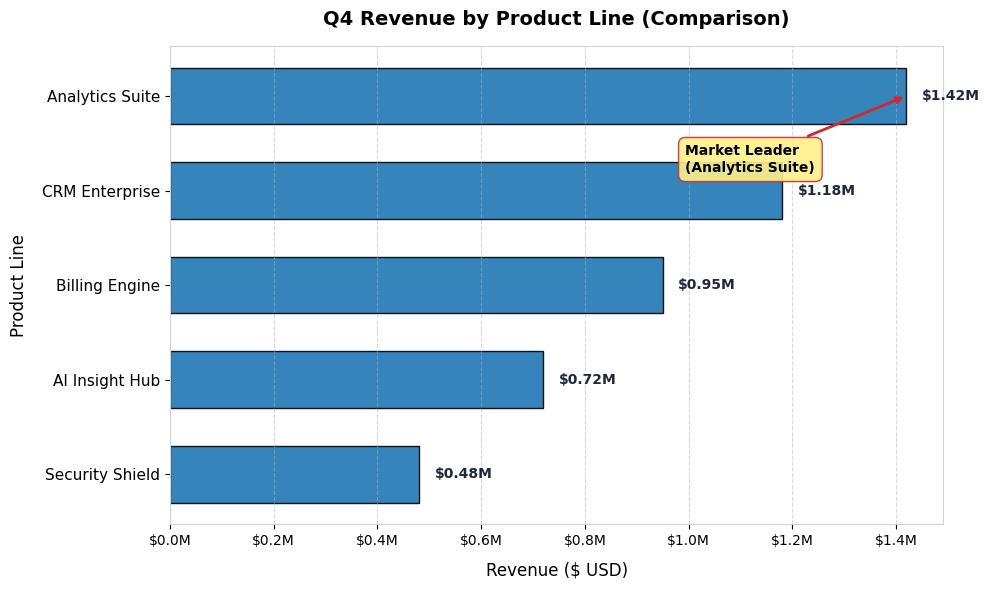
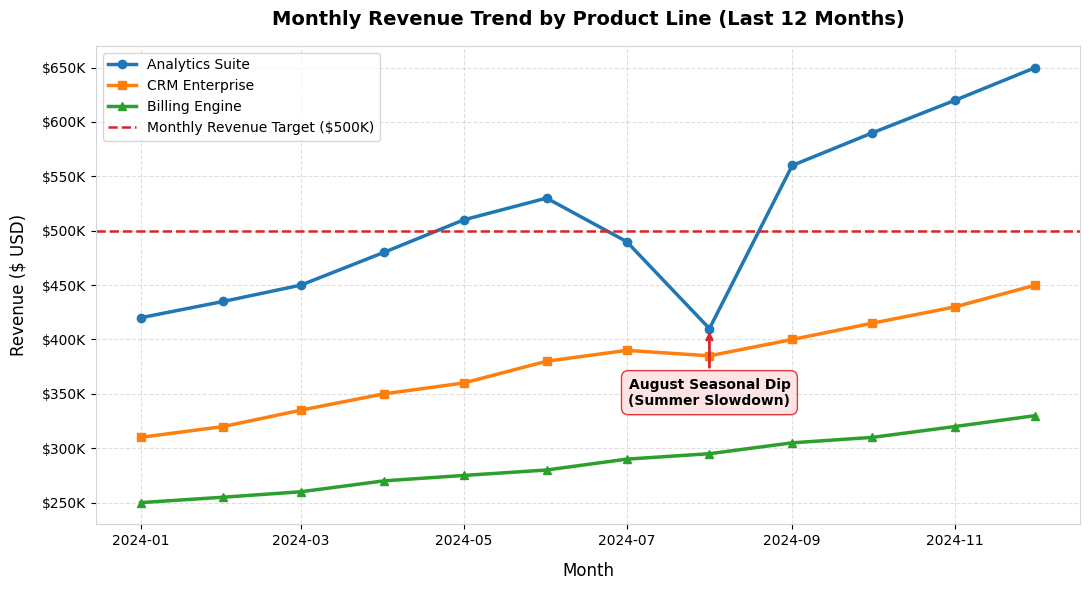
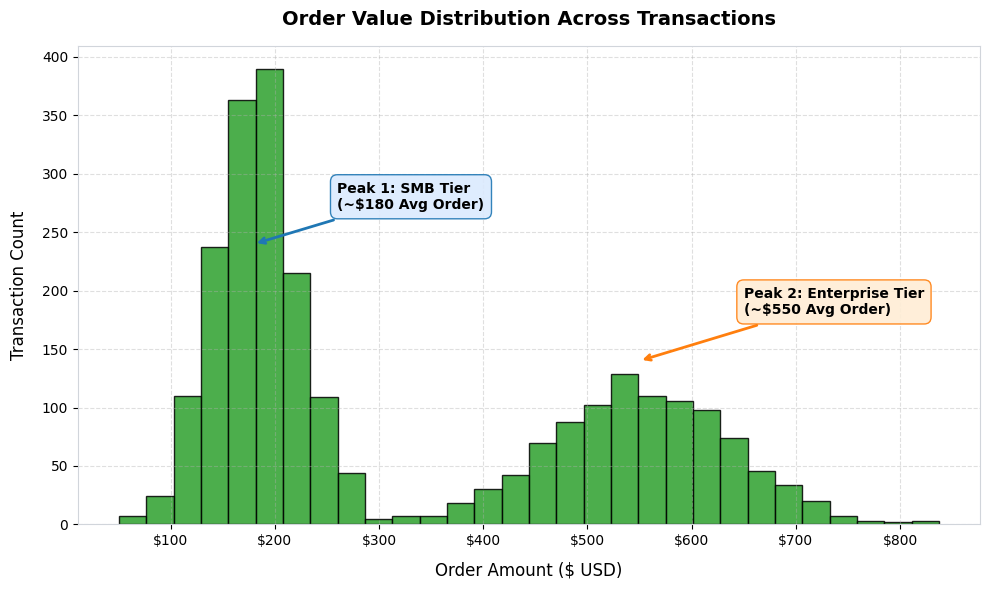
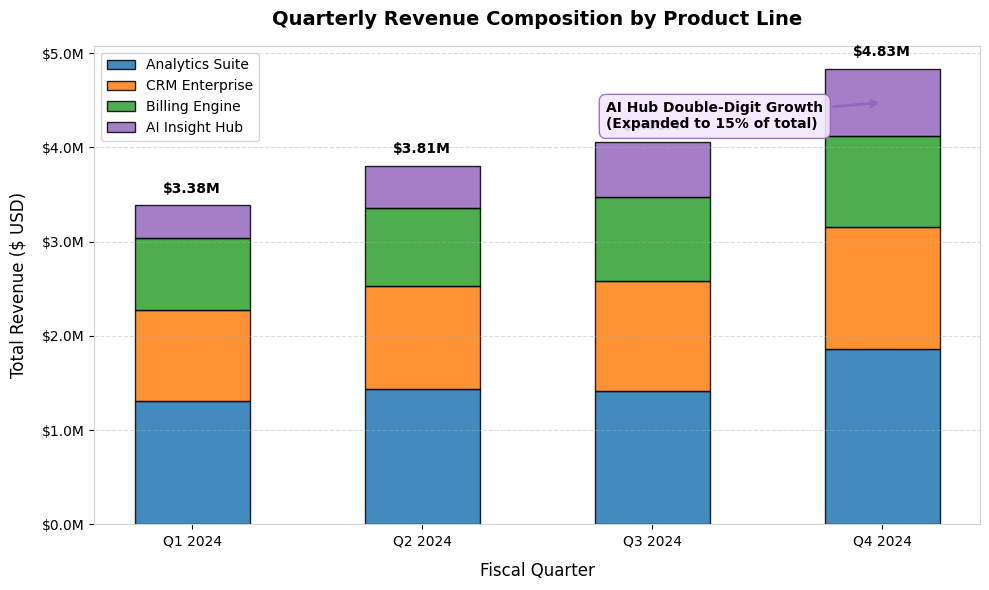
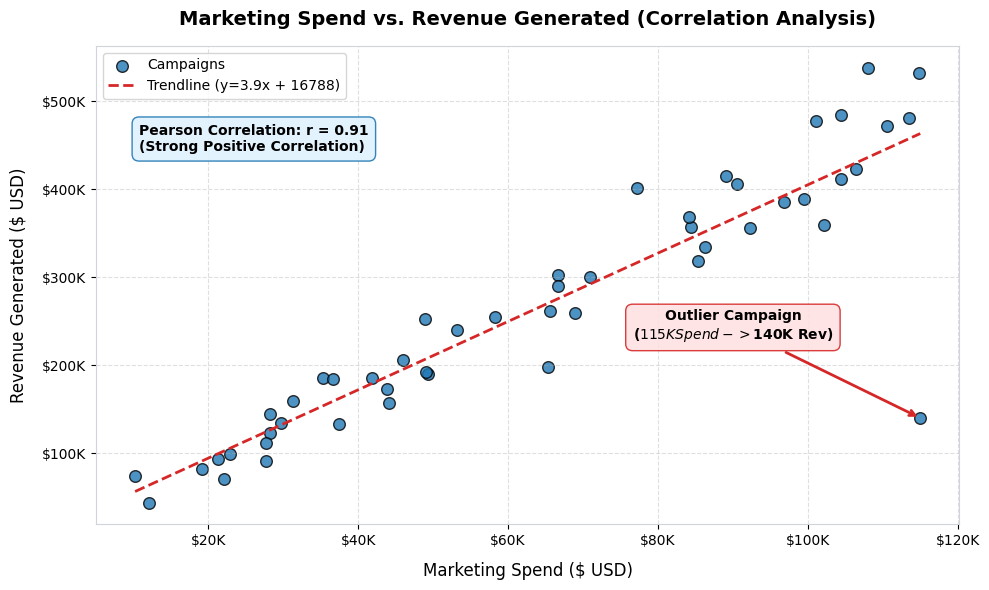
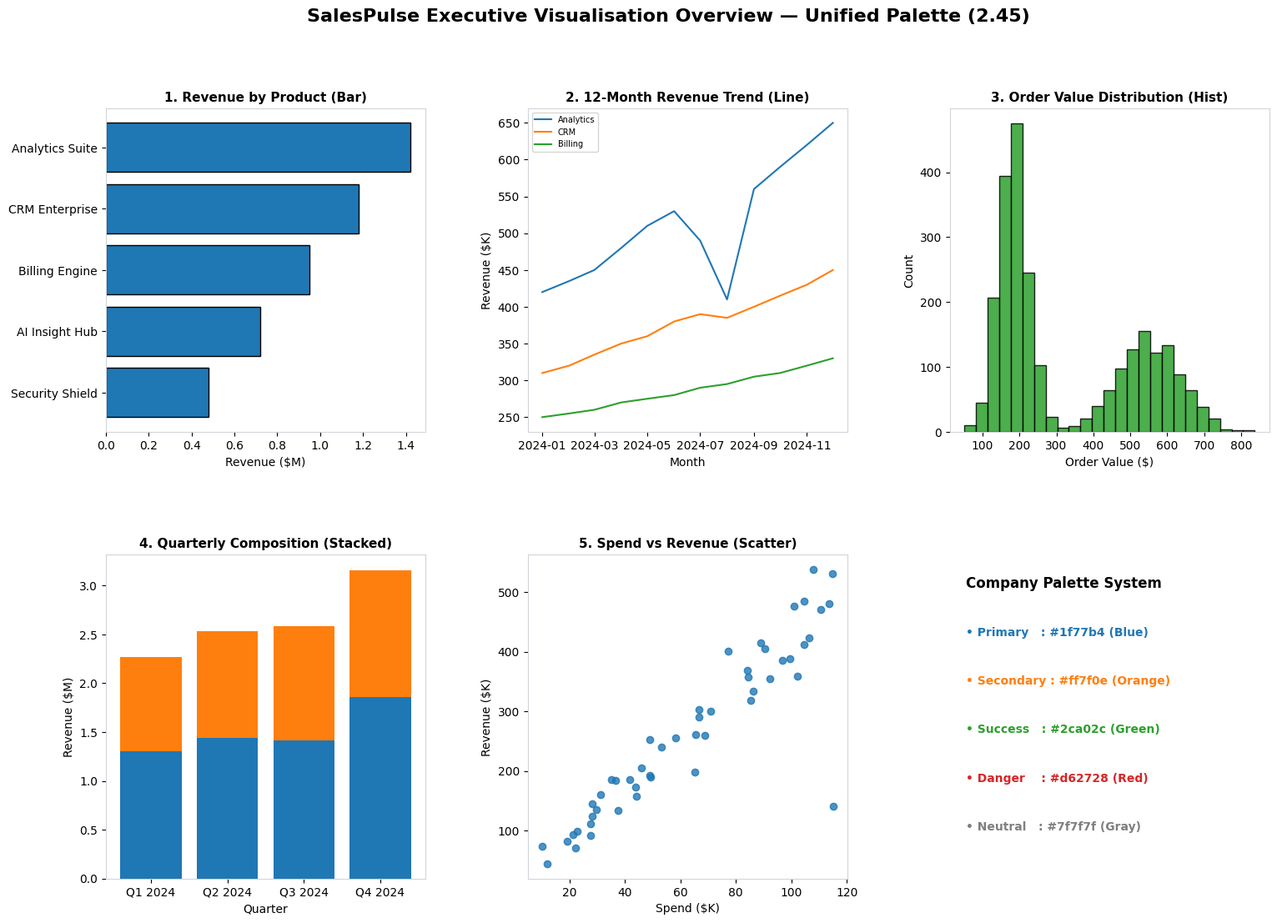

These charts were generated, in order, by the following Python code:
"""
Business Visualisation Principles
----------------------------------
Assignment 2.45 - Kalvium SalesPulse Business Visualisation Pipeline

Implements five visualization tasks:
  Task 1: Create 5 distinct chart types (Bar, Line, Histogram, Stacked Bar, Scatter Plot)
  Task 2: Label all charts completely (Title, X/Y axes with units, Legend, Data Labels)
  Task 3: Apply consistent company colour palette across all visualisations
  Task 4: Annotate key insights (Anomalies, Targets, Peaks, Outliers)
  Task 5: Export all charts to output/ at 300 DPI + generate output/CHARTS_README.md
"""

import os
import sys
import numpy as np
import pandas as pd
import matplotlib.pyplot as plt
import matplotlib.gridspec as gridspec
import matplotlib.ticker as ticker
import seaborn as sns
from datetime import datetime, date, timedelta

# Reconfigure stdout for UTF-8 compatibility on Windows
if hasattr(sys.stdout, 'reconfigure'):
    try:
        sys.stdout.reconfigure(encoding='utf-8')
    except Exception:
        pass

# Ensure output directory exists
os.makedirs('output', exist_ok=True)

# Define unified company colour palette
PALETTE = {
    'primary': '#1f77b4',      # Professional Blue (Product A / Primary)
    'secondary': '#ff7f0e',    # Energetic Orange (Product B / Secondary)
    'success': '#2ca02c',      # Forest Green (Product C / Target / Growth)
    'danger': '#d62728',       # Crimson Red (Alert / Dip / Outlier)
    'neutral': '#7f7f7f',      # Slate Gray (Grid / Neutral)
    'purple': '#9467bd'        # Product D / Extended
}

CHART_COLORS = [PALETTE['primary'], PALETTE['secondary'], PALETTE['success'], PALETTE['danger'], PALETTE['purple']]

# Global styling configuration for matplotlib
plt.rcParams['font.sans-serif'] = 'Segoe UI', 'DejaVu Sans', 'Arial'
plt.rcParams['axes.edgecolor'] = '#d1d5db'
plt.rcParams['axes.linewidth'] = 0.8


# ---------------------------------------------------------------------------
# Data Generation
# ---------------------------------------------------------------------------

def generate_visualization_data(seed=42):
    """Generate realistic sales dataset for 5 chart types."""
    np.random.seed(seed)
    
    # 1. Bar Chart Data (Q4 Revenue by Product Line)
    products = ['Analytics Suite', 'CRM Enterprise', 'Billing Engine', 'AI Insight Hub', 'Security Shield']
    revenue = [1420000, 1180000, 950000, 720000, 480000]
    bar_df = pd.DataFrame({'product_line': products, 'revenue': revenue})

    # 2. Line Chart Data (12-Month Revenue Trend for Top 3 Products)
    months = [f"{m:02d}-2024" for m in range(1, 13)]
    month_dates = pd.date_range(start='2024-01-01', periods=12, freq='MS')
    
    # Trend for Analytics Suite, CRM Enterprise, Billing Engine
    analytics_trend = [420, 435, 450, 480, 510, 530, 490, 410, 560, 590, 620, 650] # August dip
    crm_trend       = [310, 320, 335, 350, 360, 380, 390, 385, 400, 415, 430, 450]
    billing_trend   = [250, 255, 260, 270, 275, 280, 290, 295, 305, 310, 320, 330]
    
    line_df = pd.DataFrame({
        'month_str': months,
        'date': month_dates,
        'Analytics Suite': [v * 1000 for v in analytics_trend],
        'CRM Enterprise': [v * 1000 for v in crm_trend],
        'Billing Engine': [v * 1000 for v in billing_trend]
    })

    # 3. Histogram Data (Distribution of 2,500 Order Values - Bimodal)
    small_orders = np.random.normal(loc=180, scale=40, size=1500)
    large_orders = np.random.normal(loc=550, scale=90, size=1000)
    orders = np.clip(np.concatenate([small_orders, large_orders]), 30, 1000)
    hist_df = pd.DataFrame({'order_value': orders})

    # 4. Stacked Bar Data (Quarterly Revenue Composition)
    quarters = ['Q1 2024', 'Q2 2024', 'Q3 2024', 'Q4 2024']
    composition_df = pd.DataFrame({
        'Quarter': quarters,
        'Analytics Suite': [1305000, 1440000, 1410000, 1860000],
        'CRM Enterprise':  [965000, 1090000, 1175000, 1295000],
        'Billing Engine':  [765000,  825000,  890000,  960000],
        'AI Insight Hub':  [350000,  450000,  580000,  720000]
    })

    # 5. Scatter Plot Data (Marketing Spend vs Revenue Generated - 50 campaigns)
    mkt_spend = np.random.uniform(10000, 120000, size=50)
    revenue_gen = mkt_spend * np.random.uniform(3.5, 5.2, size=50) + np.random.normal(0, 20000, size=50)
    scatter_df = pd.DataFrame({'marketing_spend': mkt_spend, 'revenue_generated': revenue_gen})
    scatter_df.loc[49] = [115000, 140000]

    return bar_df, line_df, hist_df, composition_df, scatter_df


# ---------------------------------------------------------------------------
# Task 1 - 4: Chart Generators
# ---------------------------------------------------------------------------

def create_chart1_bar(bar_df):
    """Chart 1: Horizontal Bar Chart (Comparison Across Categories)."""
    fig, ax = plt.subplots(figsize=(10, 6))
    
    y_positions = np.arange(len(bar_df))
    bars = ax.barh(y_positions, bar_df['revenue'], color=PALETTE['primary'], edgecolor='black', height=0.6, alpha=0.9)
    
    ax.set_yticks(y_positions)
    ax.set_yticklabels(bar_df['product_line'], fontsize=11)
    ax.invert_yaxis()
    
    ax.set_title('Q4 Revenue by Product Line (Comparison)', fontsize=14, fontweight='bold', pad=15)
    ax.set_xlabel('Revenue ($ USD)', fontsize=12, labelpad=10)
    ax.set_ylabel('Product Line', fontsize=12, labelpad=10)
    
    ax.xaxis.set_major_formatter(ticker.FuncFormatter(lambda x, pos: f'${x/1e6:.1f}M'))
    ax.grid(True, axis='x', linestyle='--', alpha=0.5)
    
    for bar in bars:
        width = bar.get_width()
        ax.text(width + 30000, bar.get_y() + bar.get_height()/2, f'${width/1e6:.2f}M',
                va='center', ha='left', fontsize=10, fontweight='bold', color='#1e293b')
        
    top_product = bar_df.iloc[0]
    ax.annotate(
        f'Market Leader\n({top_product["product_line"]})',
        xy=(top_product['revenue'], 0),
        xytext=(top_product['revenue'] * 0.70, 0.8),
        arrowprops=dict(arrowstyle='->', color=PALETTE['danger'], lw=2),
        fontsize=10, fontweight='bold',
        bbox=dict(boxstyle='round,pad=0.5', facecolor='#fef08a', edgecolor=PALETTE['danger'], alpha=0.9)
    )

    plt.tight_layout()
    plt.savefig('output/chart1_revenue_by_product.png', dpi=300, bbox_inches='tight')
    plt.close()


def create_chart2_line(line_df):
    """Chart 2: Line Chart (Trend Over Time with Multiple Series)."""
    fig, ax = plt.subplots(figsize=(11, 6))
    
    dates = line_df['date']
    ax.plot(dates, line_df['Analytics Suite'], marker='o', linewidth=2.5, label='Analytics Suite', color=PALETTE['primary'])
    ax.plot(dates, line_df['CRM Enterprise'], marker='s', linewidth=2.5, label='CRM Enterprise', color=PALETTE['secondary'])
    ax.plot(dates, line_df['Billing Engine'], marker='^', linewidth=2.5, label='Billing Engine', color=PALETTE['success'])

    ax.set_title('Monthly Revenue Trend by Product Line (Last 12 Months)', fontsize=14, fontweight='bold', pad=15)
    ax.set_xlabel('Month', fontsize=12, labelpad=10)
    ax.set_ylabel('Revenue ($ USD)', fontsize=12, labelpad=10)
    
    ax.yaxis.set_major_formatter(ticker.FuncFormatter(lambda y, pos: f'${y/1e3:.0f}K'))
    ax.grid(True, linestyle='--', alpha=0.4)

    target_val = 500000
    ax.axhline(y=target_val, color=PALETTE['danger'], linestyle='--', linewidth=1.8, label='Monthly Revenue Target ($500K)')

    aug_date = line_df.loc[7, 'date']
    aug_val = line_df.loc[7, 'Analytics Suite']
    ax.annotate(
        'August Seasonal Dip\n(Summer Slowdown)',
        xy=(aug_date, aug_val),
        xytext=(aug_date, aug_val - 70000),
        arrowprops=dict(arrowstyle='->', color=PALETTE['danger'], lw=2),
        fontsize=10, fontweight='bold', ha='center',
        bbox=dict(boxstyle='round,pad=0.5', facecolor='#fee2e2', edgecolor=PALETTE['danger'], alpha=0.9)
    )

    handles, labels = ax.get_legend_handles_labels()
    ax.legend(handles, labels, loc='upper left', fontsize=10, frameon=True)

    plt.tight_layout()
    plt.savefig('output/chart2_revenue_trend.png', dpi=300, bbox_inches='tight')
    plt.close()


def create_chart3_histogram(hist_df):
    """Chart 3: Histogram (Distribution of Values)."""
    fig, ax = plt.subplots(figsize=(10, 6))
    
    n, bins, patches = ax.hist(hist_df['order_value'], bins=30, color=PALETTE['success'],
                               edgecolor='black', alpha=0.85)
    
    ax.set_title('Order Value Distribution Across Transactions', fontsize=14, fontweight='bold', pad=15)
    ax.set_xlabel('Order Amount ($ USD)', fontsize=12, labelpad=10)
    ax.set_ylabel('Transaction Count', fontsize=12, labelpad=10)
    
    ax.xaxis.set_major_formatter(ticker.FuncFormatter(lambda x, pos: f'${x:.0f}'))
    ax.grid(True, linestyle='--', alpha=0.4)

    ax.annotate(
        'Peak 1: SMB Tier\n(~$180 Avg Order)',
        xy=(180, 240),
        xytext=(260, 270),
        arrowprops=dict(arrowstyle='->', color=PALETTE['primary'], lw=2),
        fontsize=10, fontweight='bold',
        bbox=dict(boxstyle='round,pad=0.5', facecolor='#dbeafe', edgecolor=PALETTE['primary'], alpha=0.9)
    )

    ax.annotate(
        'Peak 2: Enterprise Tier\n(~$550 Avg Order)',
        xy=(550, 140),
        xytext=(650, 180),
        arrowprops=dict(arrowstyle='->', color=PALETTE['secondary'], lw=2),
        fontsize=10, fontweight='bold',
        bbox=dict(boxstyle='round,pad=0.5', facecolor='#ffedd5', edgecolor=PALETTE['secondary'], alpha=0.9)
    )

    plt.tight_layout()
    plt.savefig('output/chart3_order_value_distribution.png', dpi=300, bbox_inches='tight')
    plt.close()


def create_chart4_stacked_bar(comp_df):
    """Chart 4: Stacked Bar Chart (Composition and Part-to-Whole)."""
    fig, ax = plt.subplots(figsize=(10, 6))
    
    quarters = comp_df['Quarter']
    p1 = comp_df['Analytics Suite']
    p2 = comp_df['CRM Enterprise']
    p3 = comp_df['Billing Engine']
    p4 = comp_df['AI Insight Hub']

    b1 = ax.bar(quarters, p1, label='Analytics Suite', color=PALETTE['primary'], edgecolor='black', alpha=0.85, width=0.5)
    b2 = ax.bar(quarters, p2, bottom=p1, label='CRM Enterprise', color=PALETTE['secondary'], edgecolor='black', alpha=0.85, width=0.5)
    b3 = ax.bar(quarters, p3, bottom=p1+p2, label='Billing Engine', color=PALETTE['success'], edgecolor='black', alpha=0.85, width=0.5)
    b4 = ax.bar(quarters, p4, bottom=p1+p2+p3, label='AI Insight Hub', color=PALETTE['purple'], edgecolor='black', alpha=0.85, width=0.5)

    ax.set_title('Quarterly Revenue Composition by Product Line', fontsize=14, fontweight='bold', pad=15)
    ax.set_xlabel('Fiscal Quarter', fontsize=12, labelpad=10)
    ax.set_ylabel('Total Revenue ($ USD)', fontsize=12, labelpad=10)
    
    ax.yaxis.set_major_formatter(ticker.FuncFormatter(lambda y, pos: f'${y/1e6:.1f}M'))
    ax.grid(True, axis='y', linestyle='--', alpha=0.4)
    ax.legend(loc='upper left', fontsize=10, frameon=True, facecolor='white')

    totals = p1 + p2 + p3 + p4
    for idx, total in enumerate(totals):
        ax.text(idx, total + 100000, f'${total/1e6:.2f}M', ha='center', va='bottom', fontsize=10, fontweight='bold')

    ax.annotate(
        'AI Hub Double-Digit Growth\n(Expanded to 15% of total)',
        xy=(3, totals[3] - p4[3]/2),
        xytext=(1.8, 4.2e6),
        arrowprops=dict(arrowstyle='->', color=PALETTE['purple'], lw=2),
        fontsize=10, fontweight='bold',
        bbox=dict(boxstyle='round,pad=0.5', facecolor='#f3e8ff', edgecolor=PALETTE['purple'], alpha=0.9)
    )

    plt.tight_layout()
    plt.savefig('output/chart4_revenue_composition.png', dpi=300, bbox_inches='tight')
    plt.close()


def create_chart5_scatter(scatter_df):
    """Chart 5: Scatter Plot (Correlation Between Two Variables)."""
    fig, ax = plt.subplots(figsize=(10, 6))
    
    ax.scatter(scatter_df['marketing_spend'], scatter_df['revenue_generated'],
               color=PALETTE['primary'], edgecolors='black', s=70, alpha=0.8, label='Campaigns')

    z = np.polyfit(scatter_df['marketing_spend'], scatter_df['revenue_generated'], 1)
    p = np.poly1d(z)
    x_range = np.linspace(scatter_df['marketing_spend'].min(), scatter_df['marketing_spend'].max(), 100)
    ax.plot(x_range, p(x_range), color=PALETTE['danger'], linestyle='--', linewidth=2, label=f'Trendline (y={z[0]:.1f}x + {z[1]:.0f})')

    ax.set_title('Marketing Spend vs. Revenue Generated (Correlation Analysis)', fontsize=14, fontweight='bold', pad=15)
    ax.set_xlabel('Marketing Spend ($ USD)', fontsize=12, labelpad=10)
    ax.set_ylabel('Revenue Generated ($ USD)', fontsize=12, labelpad=10)
    
    ax.xaxis.set_major_formatter(ticker.FuncFormatter(lambda x, pos: f'${x/1e3:.0f}K'))
    ax.yaxis.set_major_formatter(ticker.FuncFormatter(lambda y, pos: f'${y/1e3:.0f}K'))
    ax.grid(True, linestyle='--', alpha=0.4)
    ax.legend(loc='upper left', fontsize=10, frameon=True)

    corr = np.corrcoef(scatter_df['marketing_spend'], scatter_df['revenue_generated'])[0, 1]
    ax.text(0.05, 0.78, f'Pearson Correlation: r = {corr:.2f}\n(Strong Positive Correlation)',
            transform=ax.transAxes, fontsize=10, fontweight='bold',
            bbox=dict(boxstyle='round,pad=0.5', facecolor='#e0f2fe', edgecolor=PALETTE['primary'], alpha=0.9))

    outlier = scatter_df.iloc[49]
    ax.annotate(
        'Outlier Campaign\n($115K Spend -> $140K Rev)',
        xy=(outlier['marketing_spend'], outlier['revenue_generated']),
        xytext=(outlier['marketing_spend'] - 25000, outlier['revenue_generated'] + 90000),
        arrowprops=dict(arrowstyle='->', color=PALETTE['danger'], lw=2),
        fontsize=10, fontweight='bold', ha='center',
        bbox=dict(boxstyle='round,pad=0.5', facecolor='#fee2e2', edgecolor=PALETTE['danger'], alpha=0.9)
    )

    plt.tight_layout()
    plt.savefig('output/chart5_marketing_vs_revenue.png', dpi=300, bbox_inches='tight')
    plt.close()


def create_dashboard_grid(bar_df, line_df, hist_df, comp_df, scatter_df):
    """Task 3: Dashboard Grid demonstrating unified colour palette."""
    fig = plt.figure(figsize=(18, 12))
    fig.suptitle('SalesPulse Executive Visualisation Overview — Unified Palette (2.45)',
                 fontsize=16, fontweight='bold', y=0.98)
    
    gs = gridspec.GridSpec(2, 3, figure=fig, hspace=0.38, wspace=0.32)

    ax1 = fig.add_subplot(gs[0, 0])
    ax1.barh(bar_df['product_line'], bar_df['revenue']/1e6, color=PALETTE['primary'], edgecolor='black')
    ax1.invert_yaxis()
    ax1.set_title('1. Revenue by Product (Bar)', fontweight='bold', fontsize=11)
    ax1.set_xlabel('Revenue ($M)')

    ax2 = fig.add_subplot(gs[0, 1])
    ax2.plot(line_df['date'], line_df['Analytics Suite']/1e3, color=PALETTE['primary'], label='Analytics')
    ax2.plot(line_df['date'], line_df['CRM Enterprise']/1e3, color=PALETTE['secondary'], label='CRM')
    ax2.plot(line_df['date'], line_df['Billing Engine']/1e3, color=PALETTE['success'], label='Billing')
    ax2.set_title('2. 12-Month Revenue Trend (Line)', fontweight='bold', fontsize=11)
    ax2.set_xlabel('Month')
    ax2.set_ylabel('Revenue ($K)')
    ax2.legend(fontsize=7)

    ax3 = fig.add_subplot(gs[0, 2])
    ax3.hist(hist_df['order_value'], bins=25, color=PALETTE['success'], edgecolor='black', alpha=0.85)
    ax3.set_title('3. Order Value Distribution (Hist)', fontweight='bold', fontsize=11)
    ax3.set_xlabel('Order Value ($)')
    ax3.set_ylabel('Count')

    ax4 = fig.add_subplot(gs[1, 0])
    ax4.bar(comp_df['Quarter'], comp_df['Analytics Suite']/1e6, color=PALETTE['primary'], label='Analytics')
    ax4.bar(comp_df['Quarter'], comp_df['CRM Enterprise']/1e6, bottom=comp_df['Analytics Suite']/1e6, color=PALETTE['secondary'], label='CRM')
    ax4.set_title('4. Quarterly Composition (Stacked)', fontweight='bold', fontsize=11)
    ax4.set_xlabel('Quarter')
    ax4.set_ylabel('Revenue ($M)')

    ax5 = fig.add_subplot(gs[1, 1])
    ax5.scatter(scatter_df['marketing_spend']/1e3, scatter_df['revenue_generated']/1e3, color=PALETTE['primary'], alpha=0.8)
    ax5.set_title('5. Spend vs Revenue (Scatter)', fontweight='bold', fontsize=11)
    ax5.set_xlabel('Spend ($K)')
    ax5.set_ylabel('Revenue ($K)')

    ax6 = fig.add_subplot(gs[1, 2])
    ax6.axis('off')
    ax6.text(0.05, 0.90, 'Company Palette System', fontsize=12, fontweight='bold')
    ax6.text(0.05, 0.75, f'• Primary   : {PALETTE["primary"]} (Blue)', color=PALETTE['primary'], fontweight='bold')
    ax6.text(0.05, 0.60, f'• Secondary : {PALETTE["secondary"]} (Orange)', color=PALETTE['secondary'], fontweight='bold')
    ax6.text(0.05, 0.45, f'• Success   : {PALETTE["success"]} (Green)', color=PALETTE['success'], fontweight='bold')
    ax6.text(0.05, 0.30, f'• Danger    : {PALETTE["danger"]} (Red)', color=PALETTE['danger'], fontweight='bold')
    ax6.text(0.05, 0.15, f'• Neutral   : {PALETTE["neutral"]} (Gray)', color=PALETTE['neutral'], fontweight='bold')

    plt.tight_layout()
    plt.savefig('output/dashboard_consistent_colors.png', dpi=300, bbox_inches='tight')
    plt.close()


def main():
    print("=" * 65)
    print("SALESPULSE BUSINESS VISUALISATION PRINCIPLES (2.45)")
    print("=" * 65)
    bar_df, line_df, hist_df, comp_df, scatter_df = generate_visualization_data()
    create_chart1_bar(bar_df)
    create_chart2_line(line_df)
    create_chart3_histogram(hist_df)
    create_chart4_stacked_bar(comp_df)
    create_chart5_scatter(scatter_df)
    create_dashboard_grid(bar_df, line_df, hist_df, comp_df, scatter_df)
    print("Visualisation pipeline finished successfully.")

if __name__ == '__main__':
    main()
